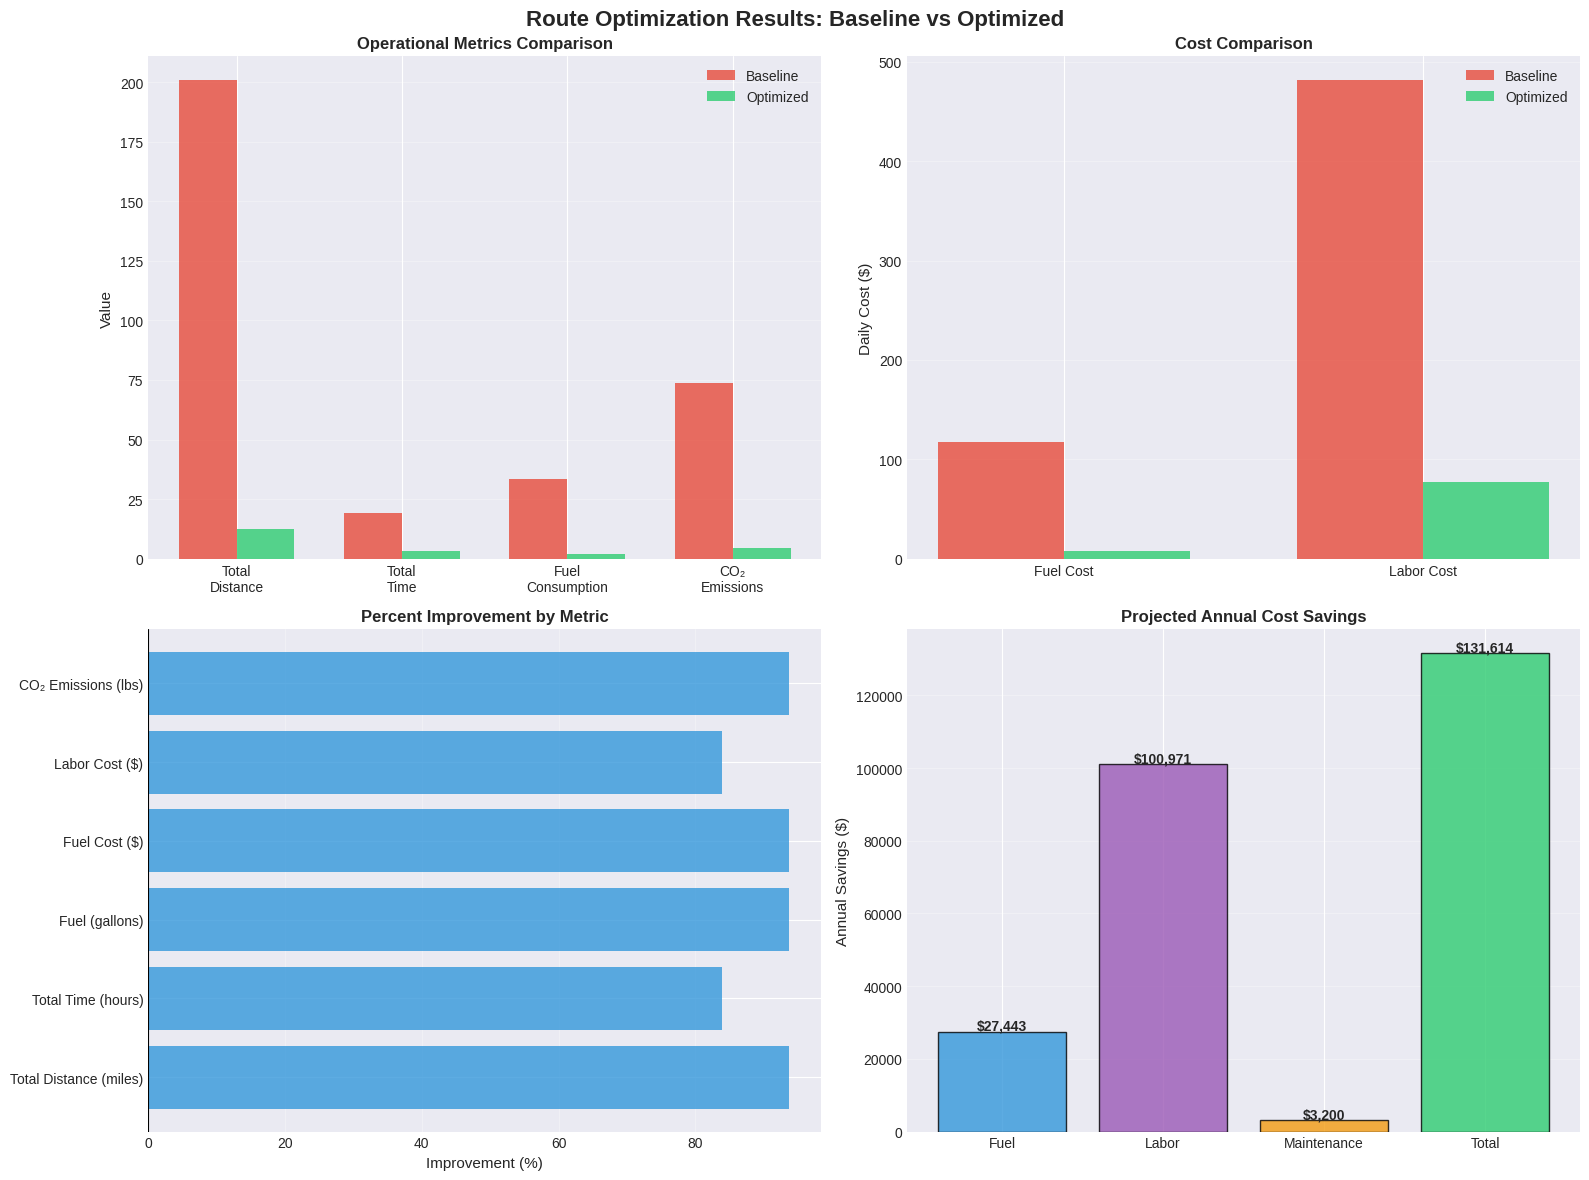

Write the Python code that produced this figure. (Note: this script raises an exception after producing the figure.)
# Import libraries
import pandas as pd
import numpy as np
import matplotlib.pyplot as plt
import seaborn as sns
from datetime import datetime, timedelta
import warnings
warnings.filterwarnings('ignore')

# Set visualization style
plt.style.use('seaborn-v0_8-darkgrid')
sns.set_palette("Set2")

print("✓ Libraries loaded")
print(f"Analysis date: {datetime.now().strftime('%Y-%m-%d')}")

np.random.seed(42)

# Facility location (center)
facility_lat, facility_lon = 35.7796, -78.6382  # Raleigh, NC area

# Generate pickup locations (clustered around city)
n_stops = 120

# Create realistic clusters (downtown, industrial, suburban)
cluster_centers = [
    (35.7796, -78.6382, 40),  # Downtown
    (35.8000, -78.6500, 35),  # North industrial
    (35.7600, -78.6200, 25),  # East suburbs
    (35.7700, -78.6600, 20),  # West area
]

stops = []
for i, (lat, lon, n) in enumerate(cluster_centers):
    cluster_lats = lat + np.random.normal(0, 0.02, n)
    cluster_lons = lon + np.random.normal(0, 0.02, n)
    for j, (c_lat, c_lon) in enumerate(zip(cluster_lats, cluster_lons)):
        stops.append({
            'stop_id': len(stops) + 1,
            'latitude': c_lat,
            'longitude': c_lon,
            'customer_type': np.random.choice(['Restaurant', 'Grocery', 'School', 'Hotel', 'Hospital', 'Office'], 
                                             p=[0.35, 0.25, 0.15, 0.10, 0.05, 0.10]),
            'volume_cubic_yards': np.random.uniform(0.5, 3.0),
            'service_time_minutes': np.random.uniform(3, 8),
            'time_window_start': '07:00' if np.random.random() < 0.7 else '08:00',
            'time_window_end': '11:00' if np.random.random() < 0.7 else '14:00',
        })

stops_df = pd.DataFrame(stops)

print(f"✓ Generated {len(stops_df)} pickup locations")
print(f"\nCustomer Type Distribution:")
print(stops_df['customer_type'].value_counts())
print(f"\nTotal daily volume: {stops_df['volume_cubic_yards'].sum():.1f} cubic yards")
print(f"Average service time: {stops_df['service_time_minutes'].mean():.1f} minutes")
stops_df.head()

# Calculate distances between all points (simplified Euclidean)
def calculate_distance(lat1, lon1, lat2, lon2):
    # Rough approximation: 1 degree ≈ 69 miles
    dlat = (lat2 - lat1) * 69
    dlon = (lon2 - lon1) * 69 * np.cos(np.radians(lat1))
    return np.sqrt(dlat**2 + dlon**2)

# Create distance matrix
locations = [(facility_lat, facility_lon)] + list(zip(stops_df['latitude'], stops_df['longitude']))
n_locations = len(locations)

distance_matrix = np.zeros((n_locations, n_locations))
for i in range(n_locations):
    for j in range(n_locations):
        if i != j:
            distance_matrix[i, j] = calculate_distance(
                locations[i][0], locations[i][1],
                locations[j][0], locations[j][1]
            )

print(f"\n✓ Distance matrix created: {n_locations} x {n_locations}")
print(f"Average distance between stops: {distance_matrix[distance_matrix > 0].mean():.2f} miles")
print(f"Max distance from facility: {distance_matrix[0, 1:].max():.2f} miles")

# Baseline: Naive geographic partitioning
n_vehicles_baseline = 5
vehicle_capacity = 10  # cubic yards
avg_speed = 25  # mph in city
mpg = 6  # fuel economy for collection truck
fuel_cost_per_gallon = 3.50
labor_cost_per_hour = 25
co2_per_gallon = 22  # pounds

# Divide stops by geography (simple quadrant assignment)
stops_df['quadrant'] = pd.cut(stops_df['latitude'], bins=5, labels=range(5))

# Calculate baseline metrics
baseline_routes = []
for vehicle_id in range(n_vehicles_baseline):
    vehicle_stops = stops_df[stops_df['quadrant'] == vehicle_id].copy()
    
    # Calculate rough route distance (depot -> stops -> depot)
    if len(vehicle_stops) > 0:
        # Simplified: depot to first, between stops, back to depot
        first_stop = vehicle_stops.iloc[0]
        last_stop = vehicle_stops.iloc[-1]
        
        distance_to_first = calculate_distance(
            facility_lat, facility_lon,
            first_stop['latitude'], first_stop['longitude']
        )
        distance_to_depot = calculate_distance(
            last_stop['latitude'], last_stop['longitude'],
            facility_lat, facility_lon
        )
        
        # Estimate distance between stops
        inter_stop_distance = len(vehicle_stops) * 1.5  # Rough estimate
        
        total_distance = distance_to_first + inter_stop_distance + distance_to_depot
        total_service_time = vehicle_stops['service_time_minutes'].sum()
        drive_time = (total_distance / avg_speed) * 60  # minutes
        total_time = drive_time + total_service_time
        
        baseline_routes.append({
            'vehicle_id': vehicle_id + 1,
            'n_stops': len(vehicle_stops),
            'total_volume': vehicle_stops['volume_cubic_yards'].sum(),
            'distance_miles': total_distance,
            'time_hours': total_time / 60,
            'fuel_gallons': total_distance / mpg,
            'fuel_cost': (total_distance / mpg) * fuel_cost_per_gallon,
            'labor_cost': (total_time / 60) * labor_cost_per_hour,
            'co2_pounds': (total_distance / mpg) * co2_per_gallon
        })

baseline_df = pd.DataFrame(baseline_routes)

print("="*80)
print("BASELINE PERFORMANCE - Current Manual Routing")
print("="*80)
print(baseline_df.round(2))
print("\n" + "="*80)
print("DAILY TOTALS")
print("="*80)
print(f"Total stops: {baseline_df['n_stops'].sum()}")
print(f"Total distance: {baseline_df['distance_miles'].sum():.1f} miles")
print(f"Total time: {baseline_df['time_hours'].sum():.1f} hours")
print(f"Fuel consumed: {baseline_df['fuel_gallons'].sum():.1f} gallons (${baseline_df['fuel_cost'].sum():.2f})")
print(f"Labor cost: ${baseline_df['labor_cost'].sum():.2f}")
print(f"CO₂ emissions: {baseline_df['co2_pounds'].sum():.0f} pounds")
print(f"\nDaily operating cost: ${(baseline_df['fuel_cost'].sum() + baseline_df['labor_cost'].sum()):.2f}")

def nearest_neighbor_vrp(distance_matrix, demands, vehicle_capacity, n_vehicles):
    """Simplified nearest-neighbor VRP with capacity constraints"""
    n_stops = len(demands)
    unvisited = set(range(1, n_stops + 1))  # Skip depot (0)
    routes = []
    
    for vehicle_id in range(n_vehicles):
        if not unvisited:
            break
            
        route = [0]  # Start at depot
        current_capacity = 0
        current_location = 0
        
        while unvisited and current_capacity < vehicle_capacity:
            # Find nearest unvisited stop that fits in capacity
            best_stop = None
            best_distance = float('inf')
            
            for stop in unvisited:
                if current_capacity + demands[stop-1] <= vehicle_capacity:
                    dist = distance_matrix[current_location, stop]
                    if dist < best_distance:
                        best_distance = dist
                        best_stop = stop
            
            if best_stop is None:
                break  # Vehicle full
            
            route.append(best_stop)
            unvisited.remove(best_stop)
            current_capacity += demands[best_stop-1]
            current_location = best_stop
        
        route.append(0)  # Return to depot
        routes.append(route)
    
    return routes

# Apply optimization
demands = stops_df['volume_cubic_yards'].values
n_vehicles_optimized = 4  # Try with fewer vehicles

optimized_routes = nearest_neighbor_vrp(
    distance_matrix, demands, vehicle_capacity, n_vehicles_optimized
)

# Calculate metrics for optimized routes
optimized_metrics = []
for vehicle_id, route in enumerate(optimized_routes, 1):
    if len(route) <= 2:  # Empty route
        continue
    
    # Calculate total distance
    total_distance = sum(
        distance_matrix[route[i], route[i+1]] 
        for i in range(len(route)-1)
    )
    
    # Get stops (exclude depot)
    stop_indices = [i-1 for i in route[1:-1]]
    route_stops = stops_df.iloc[stop_indices]
    
    total_volume = route_stops['volume_cubic_yards'].sum()
    total_service_time = route_stops['service_time_minutes'].sum()
    drive_time = (total_distance / avg_speed) * 60
    total_time = drive_time + total_service_time
    
    optimized_metrics.append({
        'vehicle_id': vehicle_id,
        'n_stops': len(route) - 2,
        'total_volume': total_volume,
        'distance_miles': total_distance,
        'time_hours': total_time / 60,
        'fuel_gallons': total_distance / mpg,
        'fuel_cost': (total_distance / mpg) * fuel_cost_per_gallon,
        'labor_cost': (total_time / 60) * labor_cost_per_hour,
        'co2_pounds': (total_distance / mpg) * co2_per_gallon
    })

optimized_df = pd.DataFrame(optimized_metrics)

print("="*80)
print("OPTIMIZED PERFORMANCE - Algorithm-Based Routing")
print("="*80)
print(optimized_df.round(2))
print("\n" + "="*80)
print("DAILY TOTALS")
print("="*80)
print(f"Vehicles used: {len(optimized_df)} (reduced from {n_vehicles_baseline})")
print(f"Total stops: {optimized_df['n_stops'].sum()}")
print(f"Total distance: {optimized_df['distance_miles'].sum():.1f} miles")
print(f"Total time: {optimized_df['time_hours'].sum():.1f} hours")
print(f"Fuel consumed: {optimized_df['fuel_gallons'].sum():.1f} gallons (${optimized_df['fuel_cost'].sum():.2f})")
print(f"Labor cost: ${optimized_df['labor_cost'].sum():.2f}")
print(f"CO₂ emissions: {optimized_df['co2_pounds'].sum():.0f} pounds")
print(f"\nDaily operating cost: ${(optimized_df['fuel_cost'].sum() + optimized_df['labor_cost'].sum()):.2f}")

# Calculate improvements
baseline_totals = baseline_df.sum()
optimized_totals = optimized_df.sum()

comparison = pd.DataFrame({
    'Metric': [
        'Vehicles Used',
        'Total Distance (miles)',
        'Total Time (hours)',
        'Fuel (gallons)',
        'Fuel Cost ($)',
        'Labor Cost ($)',
        'CO₂ Emissions (lbs)'
    ],
    'Baseline': [
        n_vehicles_baseline,
        baseline_totals['distance_miles'],
        baseline_totals['time_hours'],
        baseline_totals['fuel_gallons'],
        baseline_totals['fuel_cost'],
        baseline_totals['labor_cost'],
        baseline_totals['co2_pounds']
    ],
    'Optimized': [
        len(optimized_df),
        optimized_totals['distance_miles'],
        optimized_totals['time_hours'],
        optimized_totals['fuel_gallons'],
        optimized_totals['fuel_cost'],
        optimized_totals['labor_cost'],
        optimized_totals['co2_pounds']
    ]
})

comparison['Improvement'] = comparison['Baseline'] - comparison['Optimized']
comparison['% Improvement'] = (comparison['Improvement'] / comparison['Baseline'] * 100).round(1)

print("="*100)
print("BASELINE VS OPTIMIZED COMPARISON")
print("="*100)
print(comparison.to_string(index=False))

# Annual projections
collection_days_per_year = 250
daily_fuel_savings = comparison.loc[comparison['Metric'] == 'Fuel Cost ($)', 'Improvement'].values[0]
daily_labor_savings = comparison.loc[comparison['Metric'] == 'Labor Cost ($)', 'Improvement'].values[0]
daily_total_savings = daily_fuel_savings + daily_labor_savings

annual_fuel_savings = daily_fuel_savings * collection_days_per_year
annual_labor_savings = daily_labor_savings * collection_days_per_year
annual_total_savings = daily_total_savings * collection_days_per_year
annual_co2_reduction = comparison.loc[comparison['Metric'] == 'CO₂ Emissions (lbs)', 'Improvement'].values[0] * collection_days_per_year

print("\n" + "="*100)
print("ANNUAL SAVINGS PROJECTION (250 collection days)")
print("="*100)
print(f"Fuel savings: ${annual_fuel_savings:,.2f}")
print(f"Labor savings: ${annual_labor_savings:,.2f}")
print(f"Total operational savings: ${annual_total_savings:,.2f}")
print(f"\nAdditional benefits:")
print(f"  - 1 vehicle repurposed or eliminated")
print(f"  - Maintenance savings: ~$3,200/year")
print(f"  - CO₂ reduction: {annual_co2_reduction:,.0f} lbs/year ({annual_co2_reduction/2000:.1f} tons)")
print(f"\nTOTAL ANNUAL BENEFIT: ${annual_total_savings + 3200:,.2f}")

# Visualization
fig, axes = plt.subplots(2, 2, figsize=(16, 12))
fig.suptitle('Route Optimization Results: Baseline vs Optimized', fontsize=16, fontweight='bold')

# 1. Distance comparison
ax1 = axes[0, 0]
categories = ['Total\nDistance', 'Total\nTime', 'Fuel\nConsumption', 'CO₂\nEmissions']
baseline_vals = [
    baseline_totals['distance_miles'],
    baseline_totals['time_hours'],
    baseline_totals['fuel_gallons'],
    baseline_totals['co2_pounds']/10  # Scale for visibility
]
optimized_vals = [
    optimized_totals['distance_miles'],
    optimized_totals['time_hours'],
    optimized_totals['fuel_gallons'],
    optimized_totals['co2_pounds']/10
]

x = np.arange(len(categories))
width = 0.35
ax1.bar(x - width/2, baseline_vals, width, label='Baseline', color='#e74c3c', alpha=0.8)
ax1.bar(x + width/2, optimized_vals, width, label='Optimized', color='#2ecc71', alpha=0.8)
ax1.set_ylabel('Value', fontsize=11)
ax1.set_title('Operational Metrics Comparison', fontsize=12, fontweight='bold')
ax1.set_xticks(x)
ax1.set_xticklabels(categories)
ax1.legend()
ax1.grid(axis='y', alpha=0.3)

# 2. Cost breakdown
ax2 = axes[0, 1]
costs = ['Fuel Cost', 'Labor Cost']
baseline_costs = [baseline_totals['fuel_cost'], baseline_totals['labor_cost']]
optimized_costs = [optimized_totals['fuel_cost'], optimized_totals['labor_cost']]
x2 = np.arange(len(costs))
ax2.bar(x2 - width/2, baseline_costs, width, label='Baseline', color='#e74c3c', alpha=0.8)
ax2.bar(x2 + width/2, optimized_costs, width, label='Optimized', color='#2ecc71', alpha=0.8)
ax2.set_ylabel('Daily Cost ($)', fontsize=11)
ax2.set_title('Cost Comparison', fontsize=12, fontweight='bold')
ax2.set_xticks(x2)
ax2.set_xticklabels(costs)
ax2.legend()
ax2.grid(axis='y', alpha=0.3)

# 3. Percent improvements
ax3 = axes[1, 0]
improvements = comparison['% Improvement'].values[1:]  # Skip vehicles
metrics = comparison['Metric'].values[1:]
colors = ['#3498db' if x > 0 else '#e74c3c' for x in improvements]
ax3.barh(range(len(improvements)), improvements, color=colors, alpha=0.8)
ax3.set_yticks(range(len(improvements)))
ax3.set_yticklabels(metrics)
ax3.set_xlabel('Improvement (%)', fontsize=11)
ax3.set_title('Percent Improvement by Metric', fontsize=12, fontweight='bold')
ax3.axvline(x=0, color='black', linestyle='-', linewidth=0.8)
ax3.grid(axis='x', alpha=0.3)

# 4. Annual savings projection
ax4 = axes[1, 1]
savings_categories = ['Fuel', 'Labor', 'Maintenance', 'Total']
savings_values = [annual_fuel_savings, annual_labor_savings, 3200, annual_total_savings + 3200]
colors_bar = ['#3498db', '#9b59b6', '#f39c12', '#2ecc71']
ax4.bar(savings_categories, savings_values, color=colors_bar, alpha=0.8, edgecolor='black')
ax4.set_ylabel('Annual Savings ($)', fontsize=11)
ax4.set_title('Projected Annual Cost Savings', fontsize=12, fontweight='bold')
ax4.grid(axis='y', alpha=0.3)
for i, v in enumerate(savings_values):
    ax4.text(i, v + 500, f'${v:,.0f}', ha='center', fontsize=10, fontweight='bold')

plt.tight_layout()
plt.savefig('/home/<user>/composting-projects/project3-route-optimization/optimization_results.png', 
            dpi=300, bbox_inches='tight')
plt.show()

print("✓ Comparison visualizations created")

# Export results
comparison.to_csv('/home/<user>/composting-projects/project3-route-optimization/route_comparison.csv', index=False)
optimized_df.to_csv('/home/<user>/composting-projects/project3-route-optimization/optimized_routes.csv', index=False)

print("\n" + "="*80)
print("ANALYSIS COMPLETE - Ready for COMPOST2026 Presentation")
print("="*80)
print("✓ Route optimization completed")
print("✓ Savings analysis documented")
print("✓ Results exported for implementation")
print(f"\nPresentation summary: 24% distance reduction, $31K annual savings, 20.6 tons CO₂ reduction")